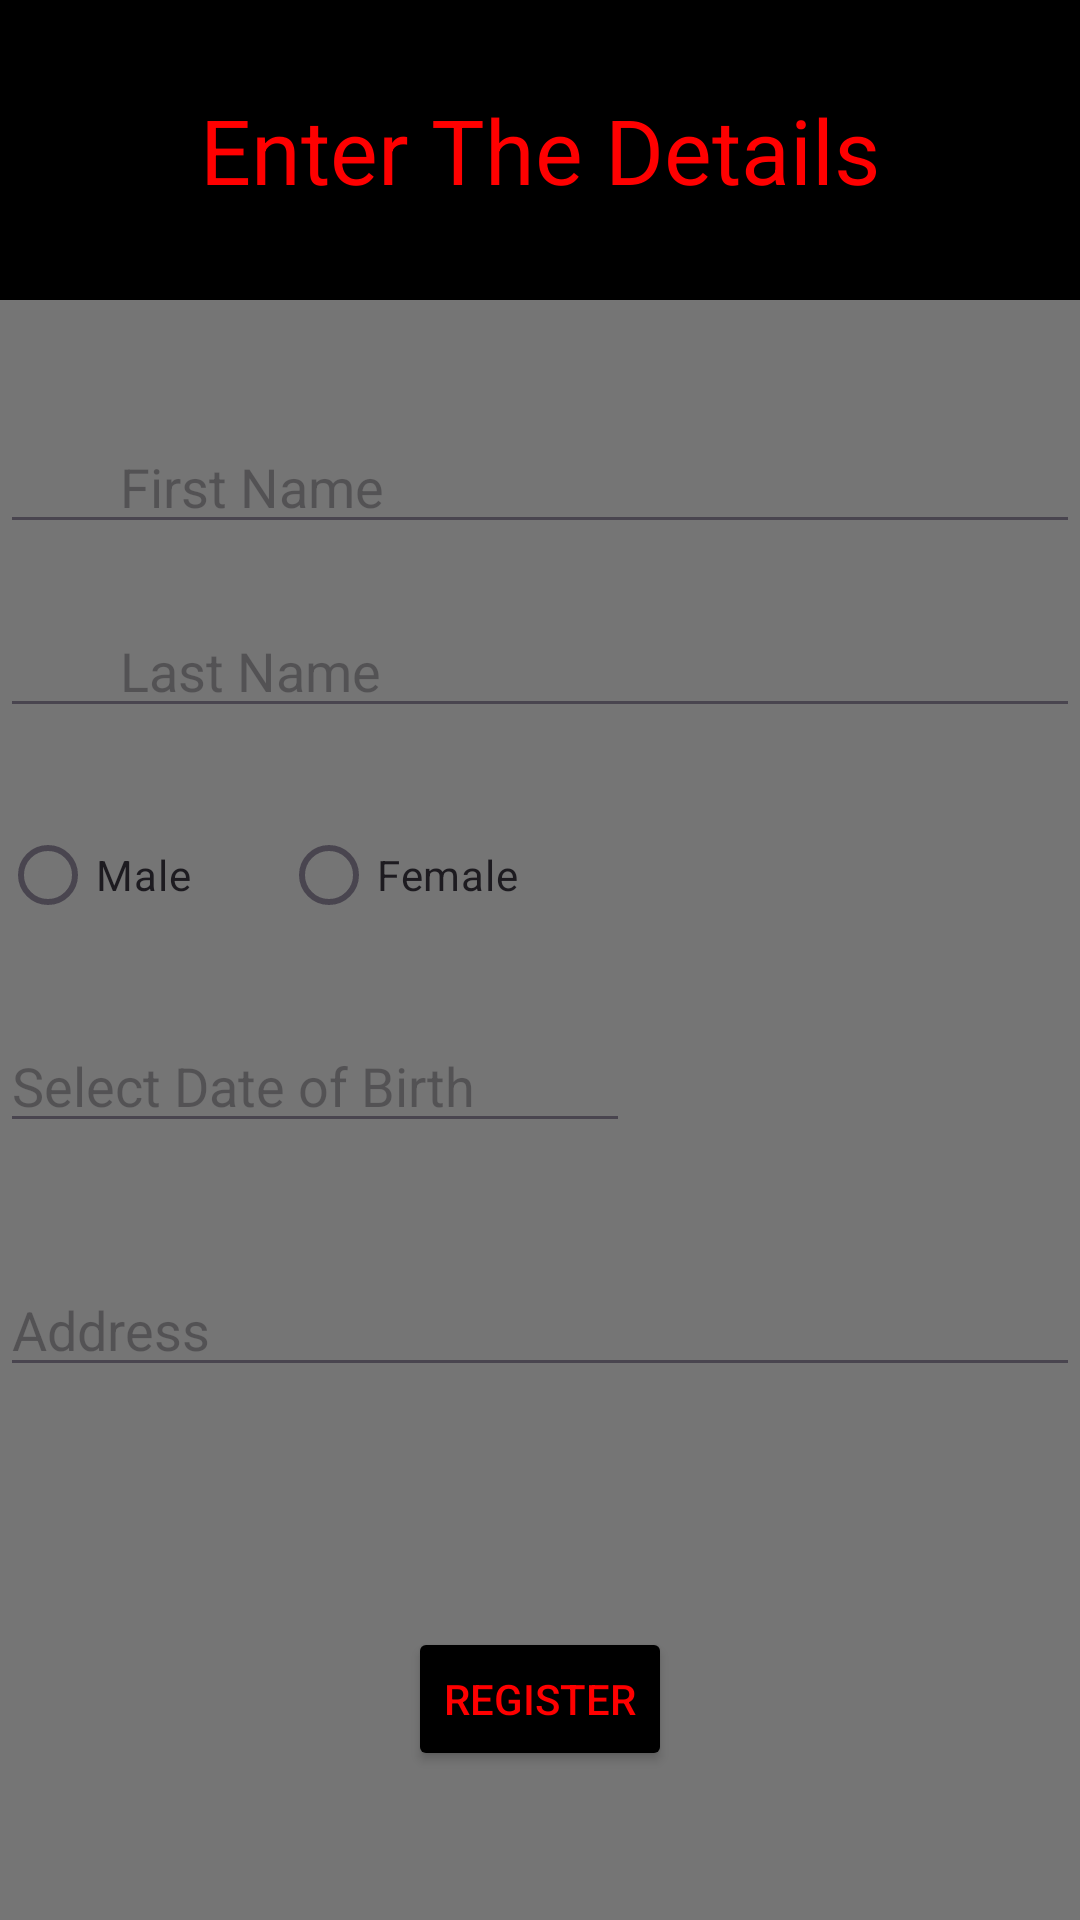

Android layout source for this screen:
<!-- AndroidManifest.xml: application theme Theme.Regestration_Fr -->
<!-- res/layout/fragment_details.xml -->
<?xml version="1.0" encoding="utf-8"?>
<FrameLayout xmlns:android="http://schemas.android.com/apk/res/android"
    xmlns:tools="http://schemas.android.com/tools"
    android:layout_width="match_parent"
    android:layout_height="match_parent"
    tools:context=".details">

    <RelativeLayout
        android:layout_width="match_parent"
        android:layout_height="match_parent"
        android:background="@color/pk"
        >

        <TextView
            android:id="@+id/textView2"
            android:layout_width="match_parent"
            android:layout_height="100dp"
            android:gravity="center"
            android:textColor="@color/red"
            android:text="Enter The Details"
            android:textSize="30dp"
            android:background="@color/black"
            android:layout_centerHorizontal="true"/>


        <EditText
            android:id="@+id/editTextText"
            android:layout_width="match_parent"
            android:layout_height="wrap_content"
            android:layout_marginTop="40dp"
            android:ems="10"
            android:layout_below="@id/textView2"
            android:hint="First Name"
            android:paddingLeft="40dp"
            android:inputType="text" />

        <EditText
            android:id="@+id/editTextText2"
            android:layout_width="match_parent"
            android:layout_height="wrap_content"
            android:ems="10"
            android:paddingLeft="40dp"
            android:hint="Last Name"
            android:layout_below="@id/editTextText"
            android:layout_marginTop="20dp"
            android:inputType="text" />



        <RadioGroup
            android:layout_width="wrap_content"
            android:layout_height="wrap_content"
            android:id="@+id/group"
            android:layout_below="@id/editTextText2"
            android:orientation="horizontal"
            android:layout_marginTop="25dp">

            <RadioButton
                android:id="@+id/radioButton"
                android:layout_width="wrap_content"
                android:layout_height="wrap_content"
                android:text="Male" />

            <RadioButton
                android:id="@+id/radioButton2"
                android:layout_width="wrap_content"
                android:layout_height="wrap_content"
                android:layout_marginLeft="30dp"
                android:text="Female" />
        </RadioGroup>

        <EditText
            android:id="@+id/editTextText3"
            android:layout_width="match_parent"
            android:layout_height="wrap_content"
            android:ems="20"
            android:inputType="text"
            android:layout_below="@id/date"
            android:layout_marginTop="40dp"
            android:hint="Address" />

        <Button
                android:id="@+id/button3"
                android:layout_width="wrap_content"
                android:layout_height="wrap_content"
                android:layout_below="@id/editTextText3"
                android:layout_centerHorizontal="true"
                android:layout_marginTop="80dp"
                android:text="Register"
                android:textColor="@color/red"
                android:backgroundTint="@color/black"
                />

        <EditText
                android:layout_width="wrap_content"
                android:layout_height="wrap_content"
                android:inputType="none"
                android:hint="Select Date of Birth"
                android:clickable="true"
                android:focusable="false"
                android:ems="10"
                android:focusableInTouchMode="false"
                android:layout_below="@id/group"
                android:layout_marginTop="24dp"
                android:id="@+id/date"/>




    </RelativeLayout>

</FrameLayout>
<!-- resources referenced by this layout -->
<resources>
  <color name="black">#FF000000</color>
  <color name="pk">#757575</color>
  <color name="red">#FF0000</color>
  <style name="Theme.Regestration_Fr" parent="Base.Theme.Regestration_Fr" />
  <style name="Base.Theme.Regestration_Fr" parent="Theme.Material3.DayNight.NoActionBar">
          
          
      </style>
</resources>
